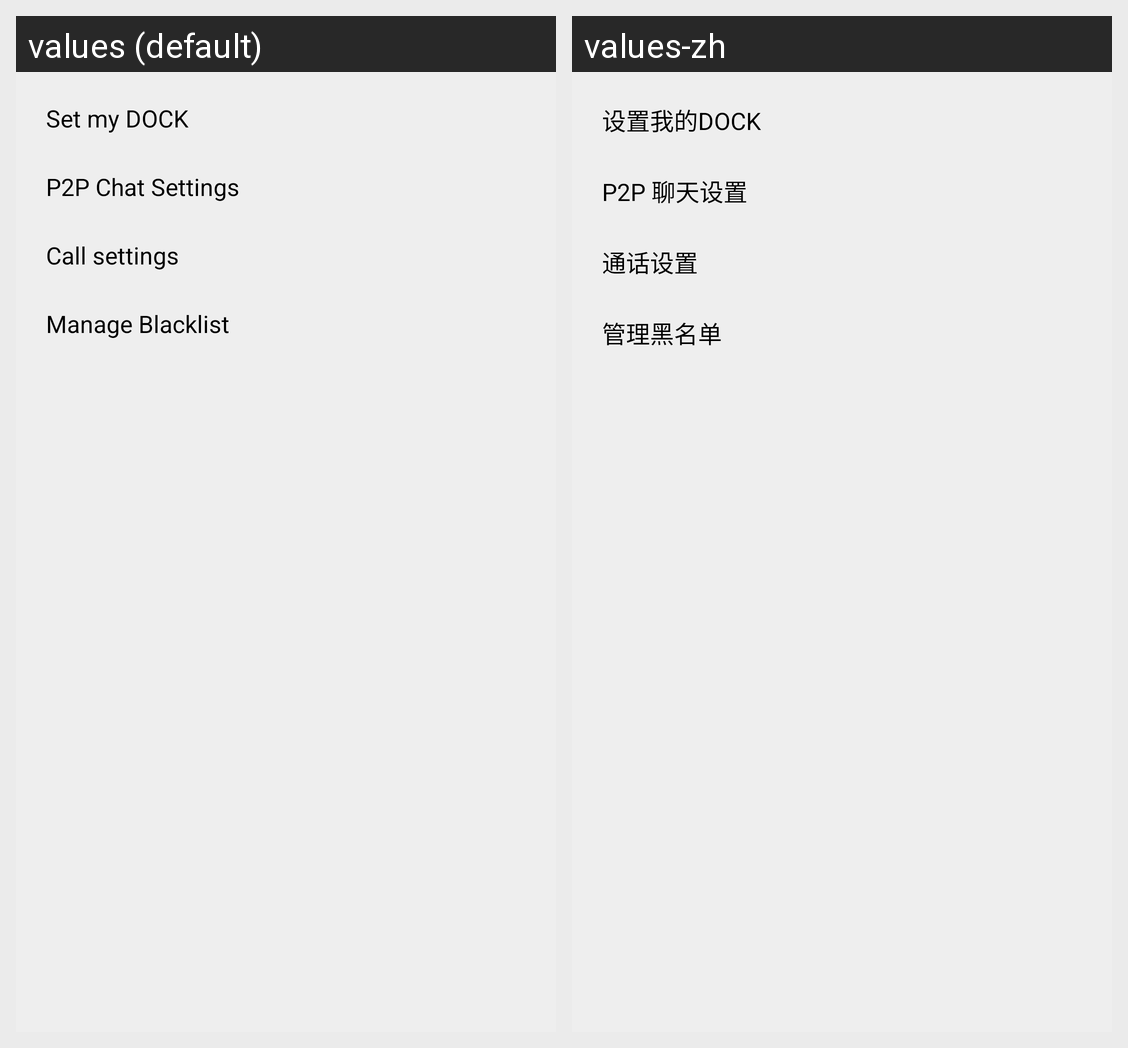

For this localized Android screen grid, give each drawn string resource with its value in every locale shown.
Android screen res/layout/popup_talk_menu.xml rendered under 2 locales, left to right: values (default), values-zh. Device: Nexus 5 (rendered at 1080×1920; each locale shown at half size, 540×960, under a caption strip naming it); theme Theme.Freer.
Strings drawn on this screen, with the default value and each locale's value (text and hints the layout hard-codes, and strings that could not be matched under every locale, appear in the picture but are not listed):

set_my_dock
  values: Set my DOCK
  values-zh: 设置我的DOCK

p2p_chat_settings
  values: P2P Chat Settings
  values-zh: P2P 聊天设置

call_settings
  values: Call settings
  values-zh: 通话设置

manage_blacklist
  values: Manage Blacklist
  values-zh: 管理黑名单
